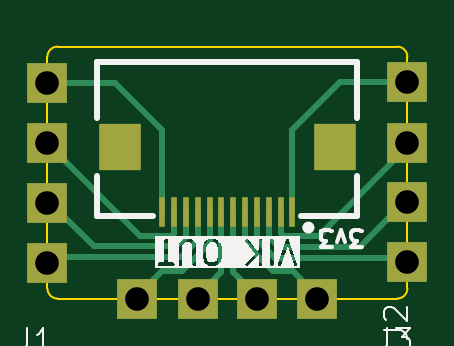
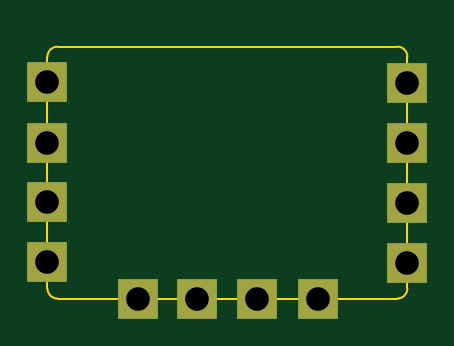
Circuit board: 11 layer files. Board 15.2 x 10.7 mm.
- bottom_copper: EZ-VIK-CuBottom.gbr (1236 bytes)
- top_copper: EZ-VIK-CuTop.gbr (4715 bytes)
- outline: EZ-VIK-EdgeCuts.gbr (991 bytes)
- bottom_mask: EZ-VIK-MaskBottom.gbr (844 bytes)
- top_mask: EZ-VIK-MaskTop.gbr (1282 bytes)
- drill: EZ-VIK-NPTH.drl (265 bytes)
- drill: EZ-VIK-PTH.drl (474 bytes)
- paste: EZ-VIK-PasteBottom.gbr (449 bytes)
- paste: EZ-VIK-PasteTop.gbr (882 bytes)
- bottom_silk: EZ-VIK-SilkBottom.gbr (854 bytes)
- top_silk: EZ-VIK-SilkTop.gbr (14660 bytes)

=== bottom_copper: EZ-VIK-CuBottom.gbr ===
%TF.GenerationSoftware,KiCad,Pcbnew,8.0.3*%
%TF.CreationDate,2024-10-24T18:29:52-05:00*%
%TF.ProjectId,EZ-VIK,455a2d56-494b-42e6-9b69-6361645f7063,rev?*%
%TF.SameCoordinates,Original*%
%TF.FileFunction,Copper,L2,Bot*%
%TF.FilePolarity,Positive*%
%FSLAX46Y46*%
G04 Gerber Fmt 4.6, Leading zero omitted, Abs format (unit mm)*
G04 Created by KiCad (PCBNEW 8.0.3) date 2024-10-24 18:29:52*
%MOMM*%
%LPD*%
G01*
G04 APERTURE LIST*
%TA.AperFunction,ComponentPad*%
%ADD10R,1.680000X1.680000*%
%TD*%
G04 APERTURE END LIST*
D10*
%TO.P,J2,1,Pin_1*%
%TO.N,MOSI*%
X151125000Y-102108000D03*
%TO.P,J2,2,Pin_2*%
%TO.N,GP_AD1*%
X153675000Y-102108000D03*
%TO.P,J2,3,Pin_3*%
%TO.N,+5V*%
X156210000Y-102108000D03*
%TO.P,J2,4,Pin_4*%
%TO.N,RGB_DO*%
X158745000Y-102108000D03*
%TD*%
%TO.P,J3,1,Pin_1*%
%TO.N,+3V3*%
X162560000Y-92954000D03*
%TO.P,J3,2,Pin_2*%
%TO.N,GND*%
X162560000Y-95504000D03*
%TO.P,J3,3,Pin_3*%
%TO.N,SDA*%
X162560000Y-98039000D03*
%TO.P,J3,4,Pin_4*%
%TO.N,SCL*%
X162560000Y-100574000D03*
%TD*%
%TO.P,J1,1,Pin_1*%
%TO.N,SCLK*%
X147320000Y-92964000D03*
%TO.P,J1,2,Pin_2*%
%TO.N,MISO*%
X147320000Y-95514000D03*
%TO.P,J1,3,Pin_3*%
%TO.N,SPI_CS*%
X147320000Y-98049000D03*
%TO.P,J1,4,Pin_4*%
%TO.N,GP_AD2*%
X147320000Y-100584000D03*
%TD*%
M02*

=== top_copper: EZ-VIK-CuTop.gbr ===
%TF.GenerationSoftware,KiCad,Pcbnew,8.0.3*%
%TF.CreationDate,2024-10-24T18:29:52-05:00*%
%TF.ProjectId,EZ-VIK,455a2d56-494b-42e6-9b69-6361645f7063,rev?*%
%TF.SameCoordinates,Original*%
%TF.FileFunction,Copper,L1,Top*%
%TF.FilePolarity,Positive*%
%FSLAX46Y46*%
G04 Gerber Fmt 4.6, Leading zero omitted, Abs format (unit mm)*
G04 Created by KiCad (PCBNEW 8.0.3) date 2024-10-24 18:29:52*
%MOMM*%
%LPD*%
G01*
G04 APERTURE LIST*
%TA.AperFunction,ComponentPad*%
%ADD10R,1.680000X1.680000*%
%TD*%
%TA.AperFunction,SMDPad,CuDef*%
%ADD11R,0.280000X1.250000*%
%TD*%
%TA.AperFunction,SMDPad,CuDef*%
%ADD12R,1.800000X2.000000*%
%TD*%
%TA.AperFunction,Conductor*%
%ADD13C,0.250000*%
%TD*%
G04 APERTURE END LIST*
D10*
%TO.P,J2,1,Pin_1*%
%TO.N,MOSI*%
X151125000Y-102108000D03*
%TO.P,J2,2,Pin_2*%
%TO.N,GP_AD1*%
X153675000Y-102108000D03*
%TO.P,J2,3,Pin_3*%
%TO.N,+5V*%
X156210000Y-102108000D03*
%TO.P,J2,4,Pin_4*%
%TO.N,RGB_DO*%
X158745000Y-102108000D03*
%TD*%
D11*
%TO.P,J4,1,3V3*%
%TO.N,+3V3*%
X157690000Y-98431000D03*
%TO.P,J4,2,GND*%
%TO.N,GND*%
X157190000Y-98431000D03*
%TO.P,J4,3,SDA*%
%TO.N,SDA*%
X156690000Y-98431000D03*
%TO.P,J4,4,SCL*%
%TO.N,SCL*%
X156190000Y-98431000D03*
%TO.P,J4,5,RGB_DO*%
%TO.N,RGB_DO*%
X155690000Y-98431000D03*
%TO.P,J4,6,5V*%
%TO.N,+5V*%
X155190000Y-98431000D03*
%TO.P,J4,7,GP_AD1*%
%TO.N,GP_AD1*%
X154690000Y-98431000D03*
%TO.P,J4,8,MOSI*%
%TO.N,MOSI*%
X154190000Y-98431000D03*
%TO.P,J4,9,GP_AD2*%
%TO.N,GP_AD2*%
X153690000Y-98431000D03*
%TO.P,J4,10,SPI_CS*%
%TO.N,SPI_CS*%
X153190000Y-98431000D03*
%TO.P,J4,11,MISO*%
%TO.N,MISO*%
X152690000Y-98431000D03*
%TO.P,J4,12,SCLK*%
%TO.N,SCLK*%
X152190000Y-98431000D03*
D12*
%TO.P,J4,13*%
%TO.N,N/C*%
X150390000Y-95707000D03*
%TO.P,J4,14*%
X159490000Y-95707000D03*
%TD*%
D10*
%TO.P,J3,1,Pin_1*%
%TO.N,+3V3*%
X162560000Y-92954000D03*
%TO.P,J3,2,Pin_2*%
%TO.N,GND*%
X162560000Y-95504000D03*
%TO.P,J3,3,Pin_3*%
%TO.N,SDA*%
X162560000Y-98039000D03*
%TO.P,J3,4,Pin_4*%
%TO.N,SCL*%
X162560000Y-100574000D03*
%TD*%
%TO.P,J1,1,Pin_1*%
%TO.N,SCLK*%
X147320000Y-92964000D03*
%TO.P,J1,2,Pin_2*%
%TO.N,MISO*%
X147320000Y-95514000D03*
%TO.P,J1,3,Pin_3*%
%TO.N,SPI_CS*%
X147320000Y-98049000D03*
%TO.P,J1,4,Pin_4*%
%TO.N,GP_AD2*%
X147320000Y-100584000D03*
%TD*%
D13*
%TO.N,SCLK*%
X150197000Y-92964000D02*
X147445114Y-92964000D01*
X152190000Y-94957000D02*
X150197000Y-92964000D01*
X152190000Y-98431000D02*
X152190000Y-94957000D01*
%TO.N,MISO*%
X152595000Y-99441000D02*
X151247000Y-99441000D01*
X152690000Y-98431000D02*
X152690000Y-99346000D01*
X151247000Y-99441000D02*
X147445393Y-95639393D01*
X147445393Y-95639393D02*
X147445380Y-95513987D01*
X152690000Y-99346000D02*
X152595000Y-99441000D01*
%TO.N,SPI_CS*%
X153190000Y-99482396D02*
X152781396Y-99891000D01*
X149287644Y-99891000D02*
X147445644Y-98049000D01*
X152781396Y-99891000D02*
X149287644Y-99891000D01*
X153190000Y-98431000D02*
X153190000Y-99482396D01*
%TO.N,GP_AD2*%
X147445895Y-100458105D02*
X147445908Y-100583987D01*
X153690000Y-99618792D02*
X152967792Y-100341000D01*
X147563000Y-100341000D02*
X147445895Y-100458105D01*
X153690000Y-98431000D02*
X153690000Y-99618792D01*
X152967792Y-100341000D02*
X147563000Y-100341000D01*
%TO.N,MOSI*%
X154190000Y-99755188D02*
X153002188Y-100943000D01*
X154190000Y-98431000D02*
X154190000Y-99755188D01*
X153002188Y-100943000D02*
X152163978Y-100943000D01*
X152163978Y-100943000D02*
X151125000Y-101981978D01*
%TO.N,GP_AD1*%
X154690000Y-100966978D02*
X153675000Y-101981978D01*
X154690000Y-98431000D02*
X154690000Y-100966978D01*
%TO.N,+5V*%
X155190000Y-98431000D02*
X155190000Y-100961978D01*
X155190000Y-100961978D02*
X156210000Y-101981978D01*
%TO.N,RGB_DO*%
X157706022Y-100943000D02*
X158745000Y-101981978D01*
X155690000Y-99755188D02*
X156877812Y-100943000D01*
X156877812Y-100943000D02*
X157706022Y-100943000D01*
X155690000Y-98431000D02*
X155690000Y-99755188D01*
%TO.N,+3V3*%
X157690000Y-94957000D02*
X159693000Y-92954000D01*
X159693000Y-92954000D02*
X162433978Y-92954000D01*
X157690000Y-98431000D02*
X157690000Y-94957000D01*
%TO.N,GND*%
X162433978Y-95835022D02*
X162433978Y-95504000D01*
X157190000Y-98431000D02*
X157190000Y-99346000D01*
X158802600Y-99466400D02*
X162433978Y-95835022D01*
X157310400Y-99466400D02*
X158802600Y-99466400D01*
X157190000Y-99346000D02*
X157310400Y-99466400D01*
%TO.N,SDA*%
X156690000Y-98431000D02*
X156690000Y-99482396D01*
X157131204Y-99923600D02*
X160549378Y-99923600D01*
X156690000Y-99482396D02*
X157131204Y-99923600D01*
X160549378Y-99923600D02*
X162433978Y-98039000D01*
%TO.N,SCL*%
X156190000Y-99618792D02*
X156944808Y-100373600D01*
X156190000Y-98431000D02*
X156190000Y-99618792D01*
X156944808Y-100373600D02*
X162359600Y-100373600D01*
X162359600Y-100373600D02*
X162433978Y-100447978D01*
X162433978Y-100447978D02*
X162433978Y-100574000D01*
%TD*%
M02*

=== outline: EZ-VIK-EdgeCuts.gbr ===
%TF.GenerationSoftware,KiCad,Pcbnew,8.0.3*%
%TF.CreationDate,2024-10-24T18:29:52-05:00*%
%TF.ProjectId,EZ-VIK,455a2d56-494b-42e6-9b69-6361645f7063,rev?*%
%TF.SameCoordinates,Original*%
%TF.FileFunction,Profile,NP*%
%FSLAX46Y46*%
G04 Gerber Fmt 4.6, Leading zero omitted, Abs format (unit mm)*
G04 Created by KiCad (PCBNEW 8.0.3) date 2024-10-24 18:29:52*
%MOMM*%
%LPD*%
G01*
G04 APERTURE LIST*
%TA.AperFunction,Profile*%
%ADD10C,0.100000*%
%TD*%
G04 APERTURE END LIST*
D10*
X147320000Y-91870116D02*
G75*
G02*
X147750116Y-91440000I430100J16D01*
G01*
X147751138Y-102106978D02*
G75*
G02*
X147321022Y-101676862I-38J430078D01*
G01*
X162558978Y-101676862D02*
G75*
G02*
X162128862Y-102106978I-430078J-38D01*
G01*
X162128862Y-91441022D02*
X147750116Y-91440000D01*
X162128862Y-91441022D02*
G75*
G02*
X162558978Y-91871138I38J-430078D01*
G01*
X147320000Y-91870116D02*
X147321022Y-101676862D01*
X147751138Y-102106978D02*
X162128862Y-102106978D01*
X162558978Y-101676862D02*
X162558978Y-91871138D01*
M02*

=== bottom_mask: EZ-VIK-MaskBottom.gbr ===
%TF.GenerationSoftware,KiCad,Pcbnew,8.0.3*%
%TF.CreationDate,2024-10-24T18:29:52-05:00*%
%TF.ProjectId,EZ-VIK,455a2d56-494b-42e6-9b69-6361645f7063,rev?*%
%TF.SameCoordinates,Original*%
%TF.FileFunction,Soldermask,Bot*%
%TF.FilePolarity,Negative*%
%FSLAX46Y46*%
G04 Gerber Fmt 4.6, Leading zero omitted, Abs format (unit mm)*
G04 Created by KiCad (PCBNEW 8.0.3) date 2024-10-24 18:29:52*
%MOMM*%
%LPD*%
G01*
G04 APERTURE LIST*
%ADD10R,1.680000X1.680000*%
G04 APERTURE END LIST*
D10*
%TO.C,J2*%
X151125000Y-102108000D03*
X153675000Y-102108000D03*
X156210000Y-102108000D03*
X158745000Y-102108000D03*
%TD*%
%TO.C,J3*%
X162560000Y-92954000D03*
X162560000Y-95504000D03*
X162560000Y-98039000D03*
X162560000Y-100574000D03*
%TD*%
%TO.C,J1*%
X147320000Y-92964000D03*
X147320000Y-95514000D03*
X147320000Y-98049000D03*
X147320000Y-100584000D03*
%TD*%
M02*

=== top_mask: EZ-VIK-MaskTop.gbr ===
%TF.GenerationSoftware,KiCad,Pcbnew,8.0.3*%
%TF.CreationDate,2024-10-24T18:29:52-05:00*%
%TF.ProjectId,EZ-VIK,455a2d56-494b-42e6-9b69-6361645f7063,rev?*%
%TF.SameCoordinates,Original*%
%TF.FileFunction,Soldermask,Top*%
%TF.FilePolarity,Negative*%
%FSLAX46Y46*%
G04 Gerber Fmt 4.6, Leading zero omitted, Abs format (unit mm)*
G04 Created by KiCad (PCBNEW 8.0.3) date 2024-10-24 18:29:52*
%MOMM*%
%LPD*%
G01*
G04 APERTURE LIST*
%ADD10R,1.680000X1.680000*%
%ADD11R,0.280000X1.250000*%
%ADD12R,1.800000X2.000000*%
G04 APERTURE END LIST*
D10*
%TO.C,J2*%
X151125000Y-102108000D03*
X153675000Y-102108000D03*
X156210000Y-102108000D03*
X158745000Y-102108000D03*
%TD*%
D11*
%TO.C,J4*%
X157690000Y-98431000D03*
X157190000Y-98431000D03*
X156690000Y-98431000D03*
X156190000Y-98431000D03*
X155690000Y-98431000D03*
X155190000Y-98431000D03*
X154690000Y-98431000D03*
X154190000Y-98431000D03*
X153690000Y-98431000D03*
X153190000Y-98431000D03*
X152690000Y-98431000D03*
X152190000Y-98431000D03*
D12*
X150390000Y-95707000D03*
X159490000Y-95707000D03*
%TD*%
D10*
%TO.C,J3*%
X162560000Y-92954000D03*
X162560000Y-95504000D03*
X162560000Y-98039000D03*
X162560000Y-100574000D03*
%TD*%
%TO.C,J1*%
X147320000Y-92964000D03*
X147320000Y-95514000D03*
X147320000Y-98049000D03*
X147320000Y-100584000D03*
%TD*%
M02*

=== drill: EZ-VIK-NPTH.drl ===
M48
; DRILL file {KiCad 8.0.3} date 2024-10-24T18:29:52-0500
; FORMAT={-:-/ absolute / inch / decimal}
; #@! TF.CreationDate,2024-10-24T18:29:52-05:00
; #@! TF.GenerationSoftware,Kicad,Pcbnew,8.0.3
; #@! TF.FileFunction,NonPlated,1,2,NPTH
FMAT,2
INCH
%
G90
G05
M30

=== drill: EZ-VIK-PTH.drl ===
M48
; DRILL file {KiCad 8.0.3} date 2024-10-24T18:29:52-0500
; FORMAT={-:-/ absolute / inch / decimal}
; #@! TF.CreationDate,2024-10-24T18:29:52-05:00
; #@! TF.GenerationSoftware,Kicad,Pcbnew,8.0.3
; #@! TF.FileFunction,Plated,1,2,PTH
FMAT,2
INCH
; #@! TA.AperFunction,Plated,PTH,ComponentDrill
T1C0.0394
%
G90
G05
T1
X5.8Y-3.66
X5.8Y-3.7604
X5.8Y-3.8602
X5.8Y-3.96
X5.9498Y-4.02
X6.0502Y-4.02
X6.15Y-4.02
X6.2498Y-4.02
X6.4Y-3.6596
X6.4Y-3.76
X6.4Y-3.8598
X6.4Y-3.9596
M30

=== paste: EZ-VIK-PasteBottom.gbr ===
%TF.GenerationSoftware,KiCad,Pcbnew,8.0.3*%
%TF.CreationDate,2024-10-24T18:29:52-05:00*%
%TF.ProjectId,EZ-VIK,455a2d56-494b-42e6-9b69-6361645f7063,rev?*%
%TF.SameCoordinates,Original*%
%TF.FileFunction,Paste,Bot*%
%TF.FilePolarity,Positive*%
%FSLAX46Y46*%
G04 Gerber Fmt 4.6, Leading zero omitted, Abs format (unit mm)*
G04 Created by KiCad (PCBNEW 8.0.3) date 2024-10-24 18:29:52*
%MOMM*%
%LPD*%
G01*
G04 APERTURE LIST*
G04 APERTURE END LIST*
M02*

=== paste: EZ-VIK-PasteTop.gbr ===
%TF.GenerationSoftware,KiCad,Pcbnew,8.0.3*%
%TF.CreationDate,2024-10-24T18:29:52-05:00*%
%TF.ProjectId,EZ-VIK,455a2d56-494b-42e6-9b69-6361645f7063,rev?*%
%TF.SameCoordinates,Original*%
%TF.FileFunction,Paste,Top*%
%TF.FilePolarity,Positive*%
%FSLAX46Y46*%
G04 Gerber Fmt 4.6, Leading zero omitted, Abs format (unit mm)*
G04 Created by KiCad (PCBNEW 8.0.3) date 2024-10-24 18:29:52*
%MOMM*%
%LPD*%
G01*
G04 APERTURE LIST*
%ADD10R,0.280000X1.250000*%
%ADD11R,1.800000X2.000000*%
G04 APERTURE END LIST*
D10*
%TO.C,J4*%
X157690000Y-98431000D03*
X157190000Y-98431000D03*
X156690000Y-98431000D03*
X156190000Y-98431000D03*
X155690000Y-98431000D03*
X155190000Y-98431000D03*
X154690000Y-98431000D03*
X154190000Y-98431000D03*
X153690000Y-98431000D03*
X153190000Y-98431000D03*
X152690000Y-98431000D03*
X152190000Y-98431000D03*
D11*
X150390000Y-95707000D03*
X159490000Y-95707000D03*
%TD*%
M02*

=== bottom_silk: EZ-VIK-SilkBottom.gbr ===
%TF.GenerationSoftware,KiCad,Pcbnew,8.0.3*%
%TF.CreationDate,2024-10-24T18:29:52-05:00*%
%TF.ProjectId,EZ-VIK,455a2d56-494b-42e6-9b69-6361645f7063,rev?*%
%TF.SameCoordinates,Original*%
%TF.FileFunction,Legend,Bot*%
%TF.FilePolarity,Positive*%
%FSLAX46Y46*%
G04 Gerber Fmt 4.6, Leading zero omitted, Abs format (unit mm)*
G04 Created by KiCad (PCBNEW 8.0.3) date 2024-10-24 18:29:52*
%MOMM*%
%LPD*%
G01*
G04 APERTURE LIST*
%ADD10R,1.680000X1.680000*%
G04 APERTURE END LIST*
%LPC*%
D10*
%TO.C,J2*%
X151125000Y-102108000D03*
X153675000Y-102108000D03*
X156210000Y-102108000D03*
X158745000Y-102108000D03*
%TD*%
%TO.C,J3*%
X162560000Y-92954000D03*
X162560000Y-95504000D03*
X162560000Y-98039000D03*
X162560000Y-100574000D03*
%TD*%
%TO.C,J1*%
X147320000Y-92964000D03*
X147320000Y-95514000D03*
X147320000Y-98049000D03*
X147320000Y-100584000D03*
%TD*%
%LPD*%
M02*

=== top_silk: EZ-VIK-SilkTop.gbr (14660 bytes, source omitted) ===
